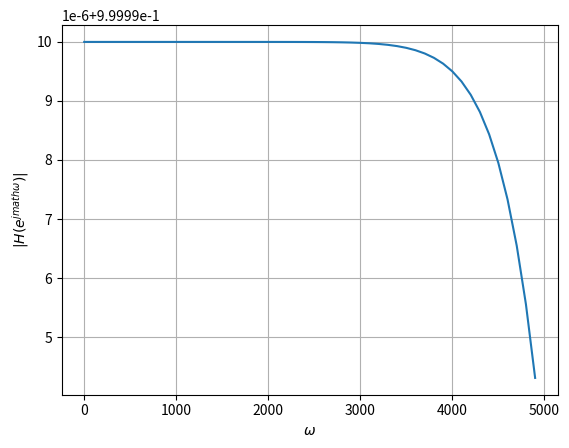

The script that saved this image:
import numpy as np
import matplotlib.pyplot as plt
from scipy import signal



#sampling frequency from the audio file
sampl_freq=44100
T = 1.0/sampl_freq
#order of the filter
order=6

#cutoff frquency 
cutoff_freq=2000.0 

#digital frequency
Wn=2*cutoff_freq/sampl_freq  


# b and a are numerator and denominator polynomials respectively
b, a = signal.butter(order, Wn, 'low') 

#Bilinear Transform
def H(s):
	num = np.polyval(b,((1+s*(T/2))/(1-s*(T/2)))**(-1))
	den = np.polyval(a,((1+s*(T/2))/(1-s*(T/2)))**(-1))
	H = num/den
	return H
		
#Input and Output
analog_f = np.arange(0,5000,100)

plt.plot(analog_f, (abs(H(1j*analog_f))))
plt.xlabel('$\omega$')
plt.ylabel('$|H(e^{jmath\omega})| $')
plt.grid()
plt.savefig("plot10.png")